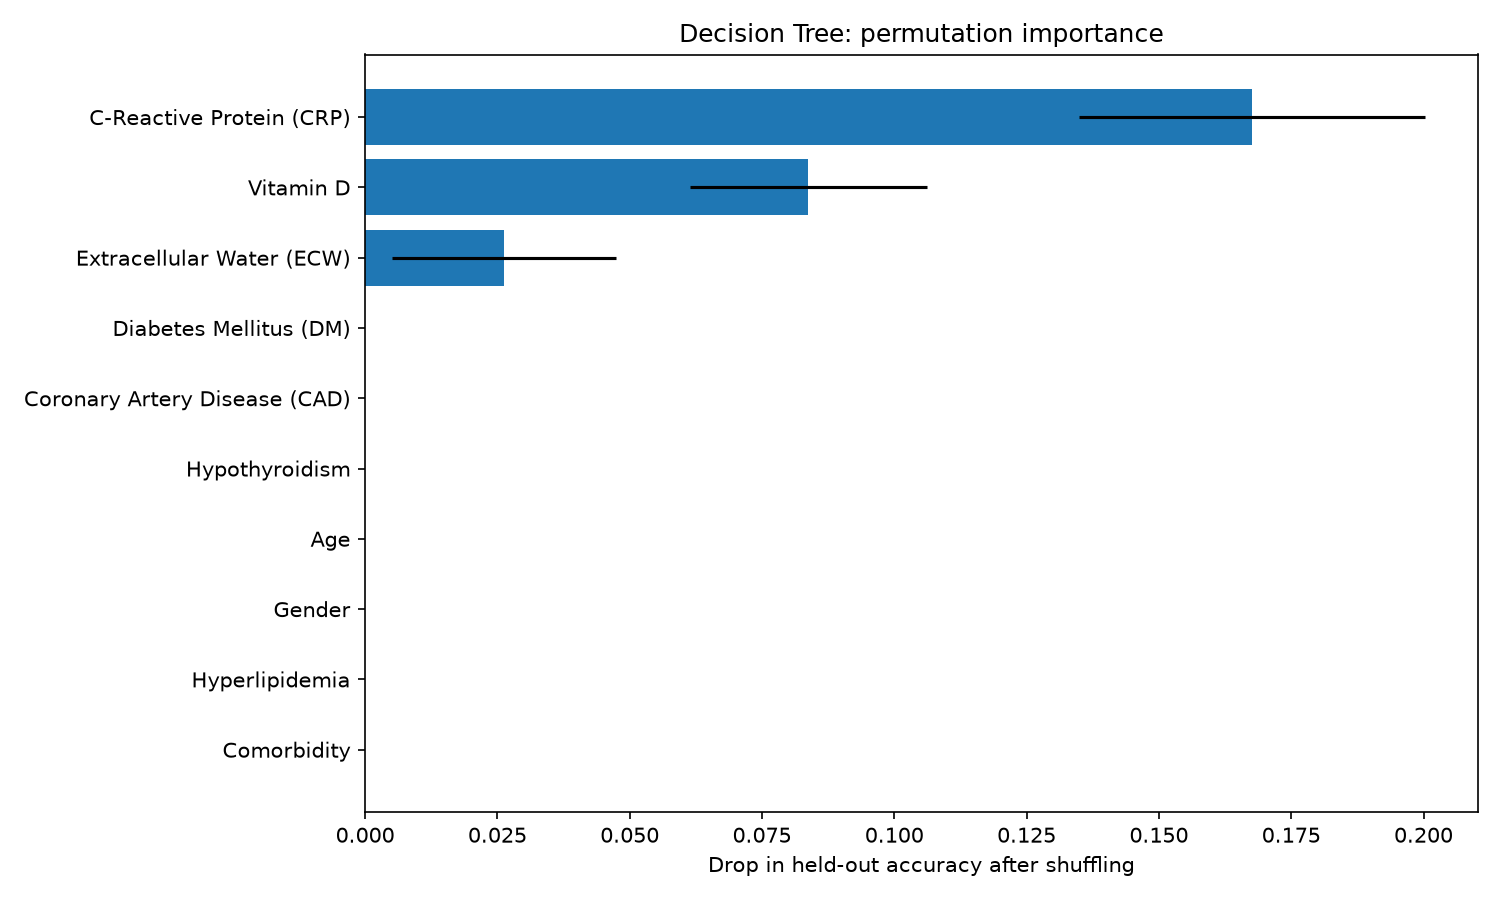

Data behind this chart, as committed beside it:
feature, accuracy_drop, shuffle_sd
C-Reactive Protein (CRP), 0.1675, 0.03269
Vitamin D, 0.08375, 0.0224
Extracellular Water (ECW), 0.02625, 0.02125
Comorbidity, 0.0, 0.0
Age, 0.0, 0.0
Gender, 0.0, 0.0
Hyperlipidemia, 0.0, 0.0
Hypothyroidism, 0.0, 0.0
Coronary Artery Disease (CAD), 0.0, 0.0
Diabetes Mellitus (DM), 0.0, 0.0
Body Mass Index (BMI), 0.0, 0.0
Total Body Water (TBW), 0.0, 0.0
Weight, 0.0, 0.0
Height, 0.0, 0.0
Total Body Fat Ratio (TBFR) (%), 0.0, 0.0
Lean Mass (LM) (%), 0.0, 0.0
Body Protein Content (Protein) (%), 0.0, 0.0
Visceral Fat Rating (VFR), 0.0, 0.0
Bone Mass (BM), 0.0, 0.0
Muscle Mass (MM), 0.0, 0.0
Intracellular Water (ICW), 0.0, 0.0
Extracellular Fluid/Total Body Water (EC…, 0.0, 0.0
Total Fat Content (TFC), 0.0, 0.0
Obesity (%), 0.0, 0.0
Visceral Fat Area (VFA), 0.0, 0.0
Visceral Muscle Area (VMA) (Kg), 0.0, 0.0
Total Cholesterol (TC), 0.0, 0.0
Low Density Lipoprotein (LDL), 0.0, 0.0
Hepatic Fat Accumulation (HFA), 0.0, 0.0
Glucose, 0.0, 0.0
Triglyceride, 0.0, 0.0
High Density Lipoprotein (HDL), 0.0, 0.0
Aspartat Aminotransferaz (AST), 0.0, 0.0
Alanin Aminotransferaz (ALT), 0.0, 0.0
Creatinine, 0.0, 0.0
Alkaline Phosphatase (ALP), 0.0, 0.0
Glomerular Filtration Rate (GFR), 0.0, 0.0
Hemoglobin (HGB), 0.0, 0.0
